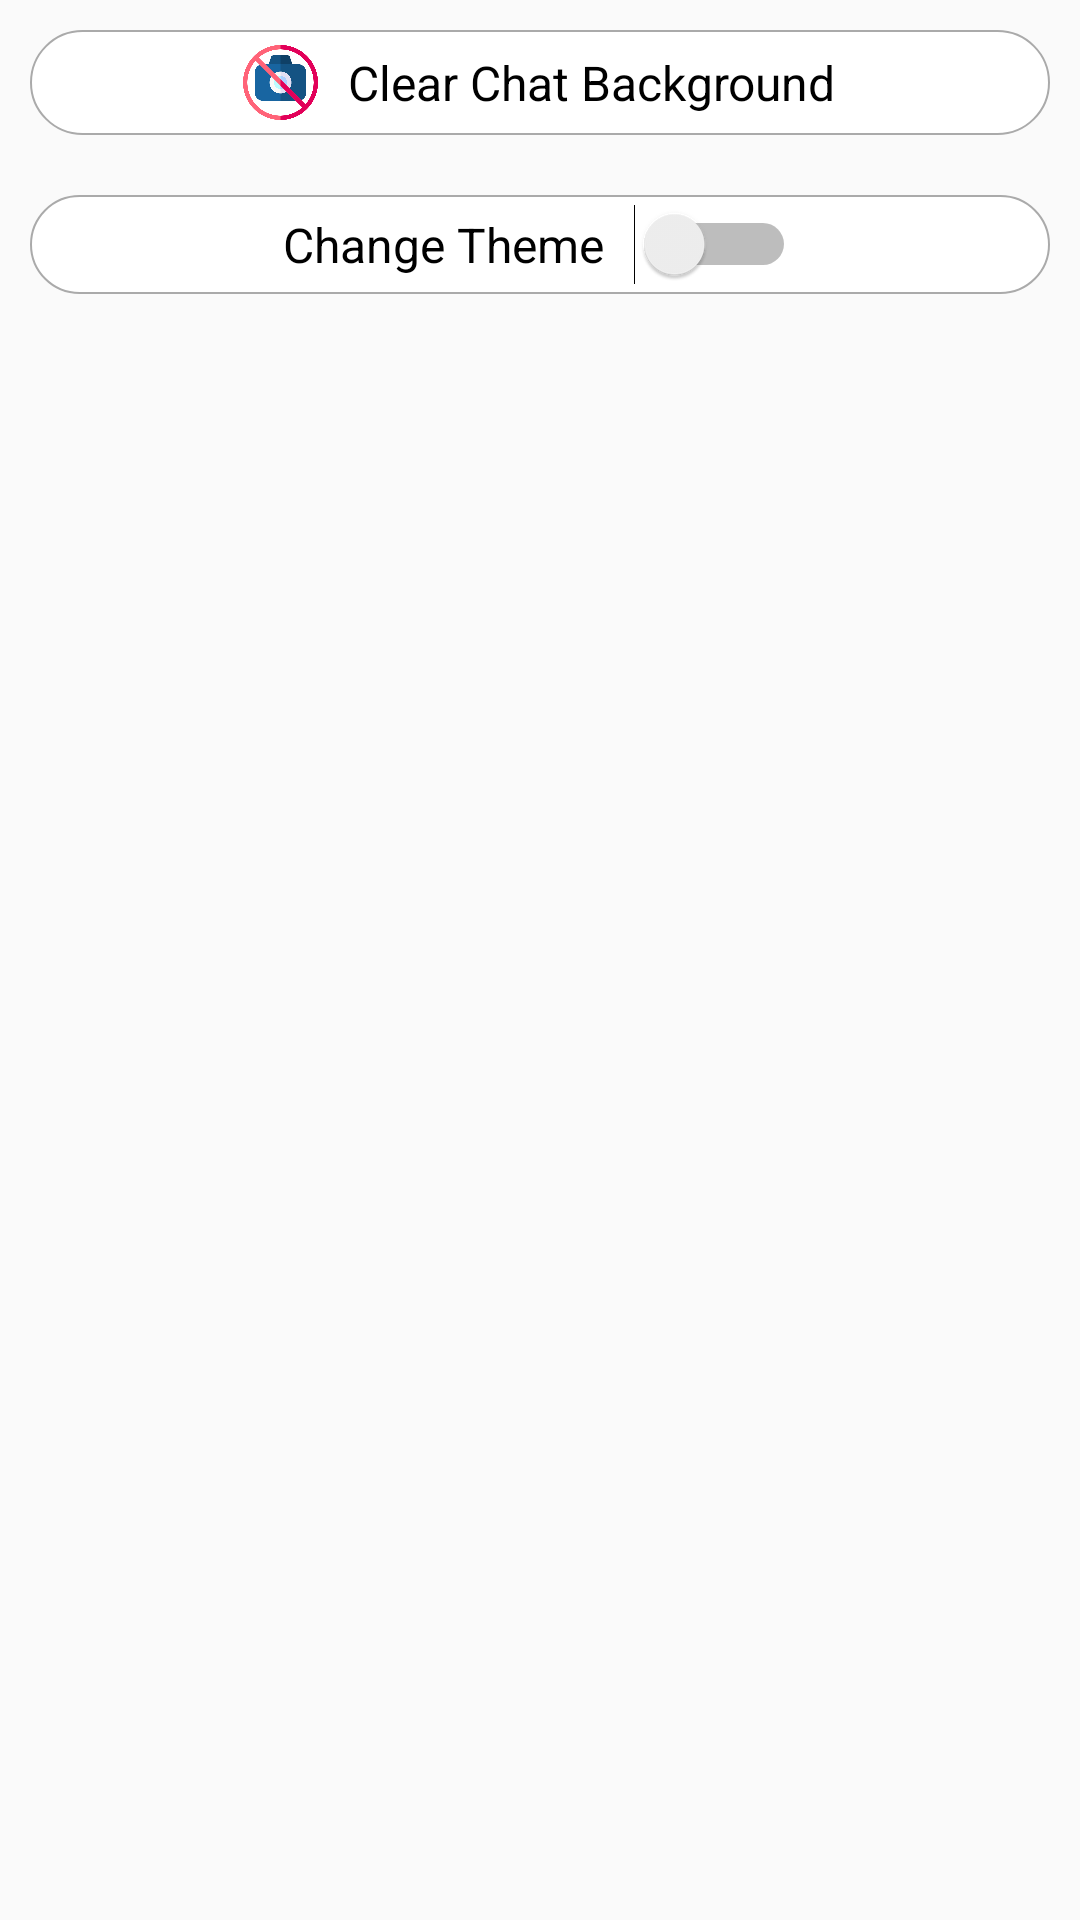

This screen was rendered from an Android layout file. Write that file and the resources it references.
<!-- AndroidManifest.xml: application theme Theme.ChatApplication -->
<!-- res/layout/activity_chat_wallpapper.xml -->
<?xml version="1.0" encoding="utf-8"?>
<LinearLayout xmlns:android="http://schemas.android.com/apk/res/android"
    xmlns:tools="http://schemas.android.com/tools"
    android:layout_width="match_parent"
    android:layout_height="wrap_content"
    android:orientation="vertical"
    tools:context=".activities.ChatWallpapper">

    <LinearLayout
        android:id="@+id/clearImageLayout"
        android:layout_width="match_parent"
        android:layout_height="wrap_content"
        android:layout_margin="10dp"
        android:background="@drawable/chatbg"
        android:foreground="?selectableItemBackground"
        android:gravity="center"
        android:orientation="horizontal"
        android:padding="5dp">

        <ImageView
            android:layout_width="25dp"
            android:layout_height="25dp"
            android:src="@drawable/ic_clear_image" />

        <TextView
            android:layout_width="wrap_content"
            android:layout_height="wrap_content"
            android:layout_gravity="center"
            android:layout_marginStart="10dp"
            android:text="Clear Chat Background"
            android:textColor="@color/black"
            android:textSize="16sp" />

    </LinearLayout>

    <LinearLayout
        android:id="@+id/changeThemeLayout"
        android:layout_width="match_parent"
        android:layout_height="wrap_content"
        android:layout_margin="10dp"
        android:background="@drawable/chatbg"
        android:foreground="?selectableItemBackground"
        android:gravity="center"
        android:orientation="horizontal"
        android:padding="3dp">

        <TextView
            android:layout_width="wrap_content"
            android:layout_height="wrap_content"
            android:layout_gravity="center"
            android:text="Change Theme"
            android:textColor="@color/black"
            android:textSize="16sp" />

        <Switch
            android:id="@+id/switchButton"
            android:layout_width="wrap_content"
            android:layout_height="wrap_content"
            android:layout_gravity="center"
            android:layout_marginStart="10dp" />

    </LinearLayout>

    <androidx.recyclerview.widget.RecyclerView
        android:id="@+id/recyclerView"
        android:layout_width="match_parent"
        android:layout_height="match_parent"
        tools:itemCount="2"
        tools:listitem="@layout/item_image" />

</LinearLayout>
<!-- res/layout/item_image.xml (included above) -->
<?xml version="1.0" encoding="utf-8"?>
<LinearLayout xmlns:android="http://schemas.android.com/apk/res/android"
    xmlns:app="http://schemas.android.com/apk/res-auto"
    android:layout_width="match_parent"
    android:layout_height="100dp"
    android:layout_margin="5dp"
    android:orientation="vertical">

    <androidx.cardview.widget.CardView
        android:layout_width="match_parent"
        android:layout_height="wrap_content"
        app:cardCornerRadius="10dp">

        <ImageView
            android:id="@+id/selectedImage"
            android:layout_width="match_parent"
            android:layout_height="match_parent"
            android:layout_gravity="center"
            android:scaleType="centerCrop"
            android:src="@drawable/ic_launcher_background" />

    </androidx.cardview.widget.CardView>

</LinearLayout>
<!-- resources referenced by this layout -->
<resources>
  <color name="black">#FF000000</color>
  <!-- drawable chatbg (drawable) -->
  <?xml version="1.0" encoding="utf-8"?>
  <shape xmlns:android="http://schemas.android.com/apk/res/android">
      <stroke
          android:width="2px"
          android:color="@android:color/darker_gray" />
      <solid android:color="@color/white" />
      <corners android:radius="20dp" />
  </shape>
  <!-- drawable ic_clear_image: png bitmap (drawable, 33010 bytes) -->
  <style name="Theme.ChatApplication" parent="Theme.AppCompat.Light.DarkActionBar">
          <item name="android:forceDarkAllowed" tools:targetApi="q">true</item>
          <item name="colorPrimary">@color/purple_500</item>
          <item name="colorPrimaryVariant">@color/purple_700</item>
          <item name="colorOnPrimary">@color/white</item>
          <item name="android:textColorPrimary">@color/black</item>
          <item name="android:statusBarColor" tools:ignore="NewApi">@color/purple_500</item>
          <item name="actionMenuTextColor">@color/white</item>
          <item name="android:windowAnimationStyle">@style/WindowAnimationTransition</item>
      </style>
  <color name="white">#FFFFFFFF</color>
  <color name="purple_500">#FF6200EE</color>
  <color name="purple_700">#FF3700B3</color>
  <style name="WindowAnimationTransition">
          <item name="android:windowEnterAnimation">@android:anim/fade_in</item>
          <item name="android:windowExitAnimation">@android:anim/fade_out</item>
      </style>
</resources>
